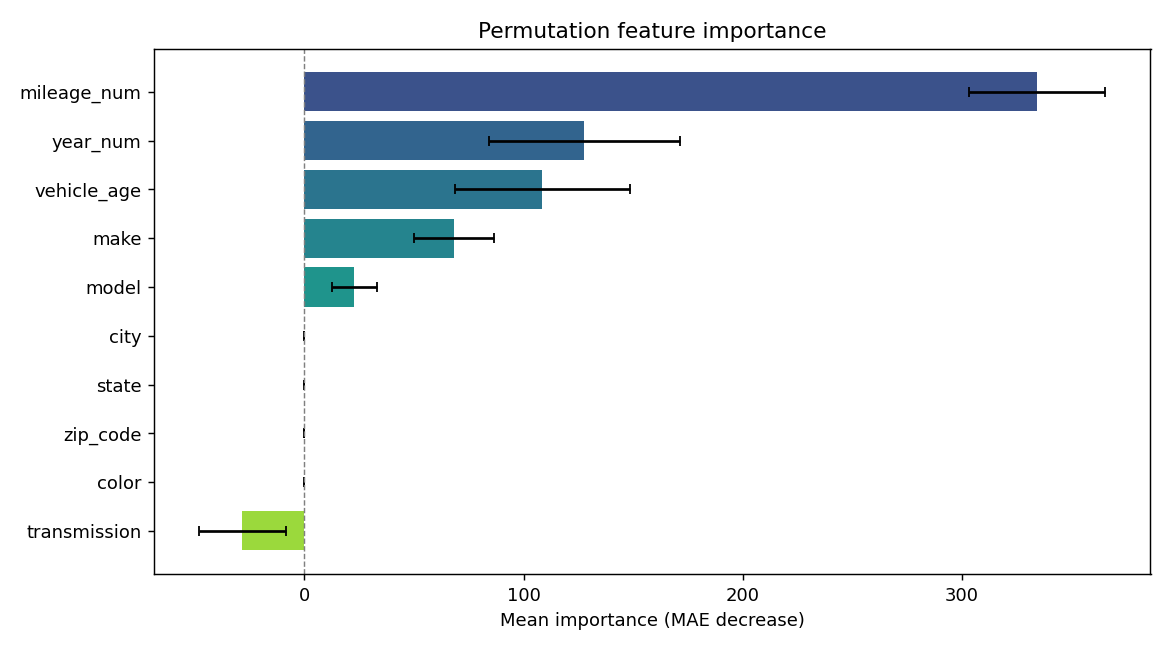

Source data for this figure (header and first rows):
feature, importance, std
mileage_num, 334.3, 31.14
year_num, 127.7, 43.55
vehicle_age, 108.5, 39.95
make, 68.34, 18.25
model, 22.83, 10.4
city, -1.8189894035458566e-13, 3.6379788070917137e-13
state, -2.7284841053187846e-13, 4.1678283150357305e-13
zip_code, -2.7284841053187846e-13, 4.1678283150357305e-13
color, -4.547473508864641e-13, 4.547473508864641e-13
transmission, -28.28, 19.69
